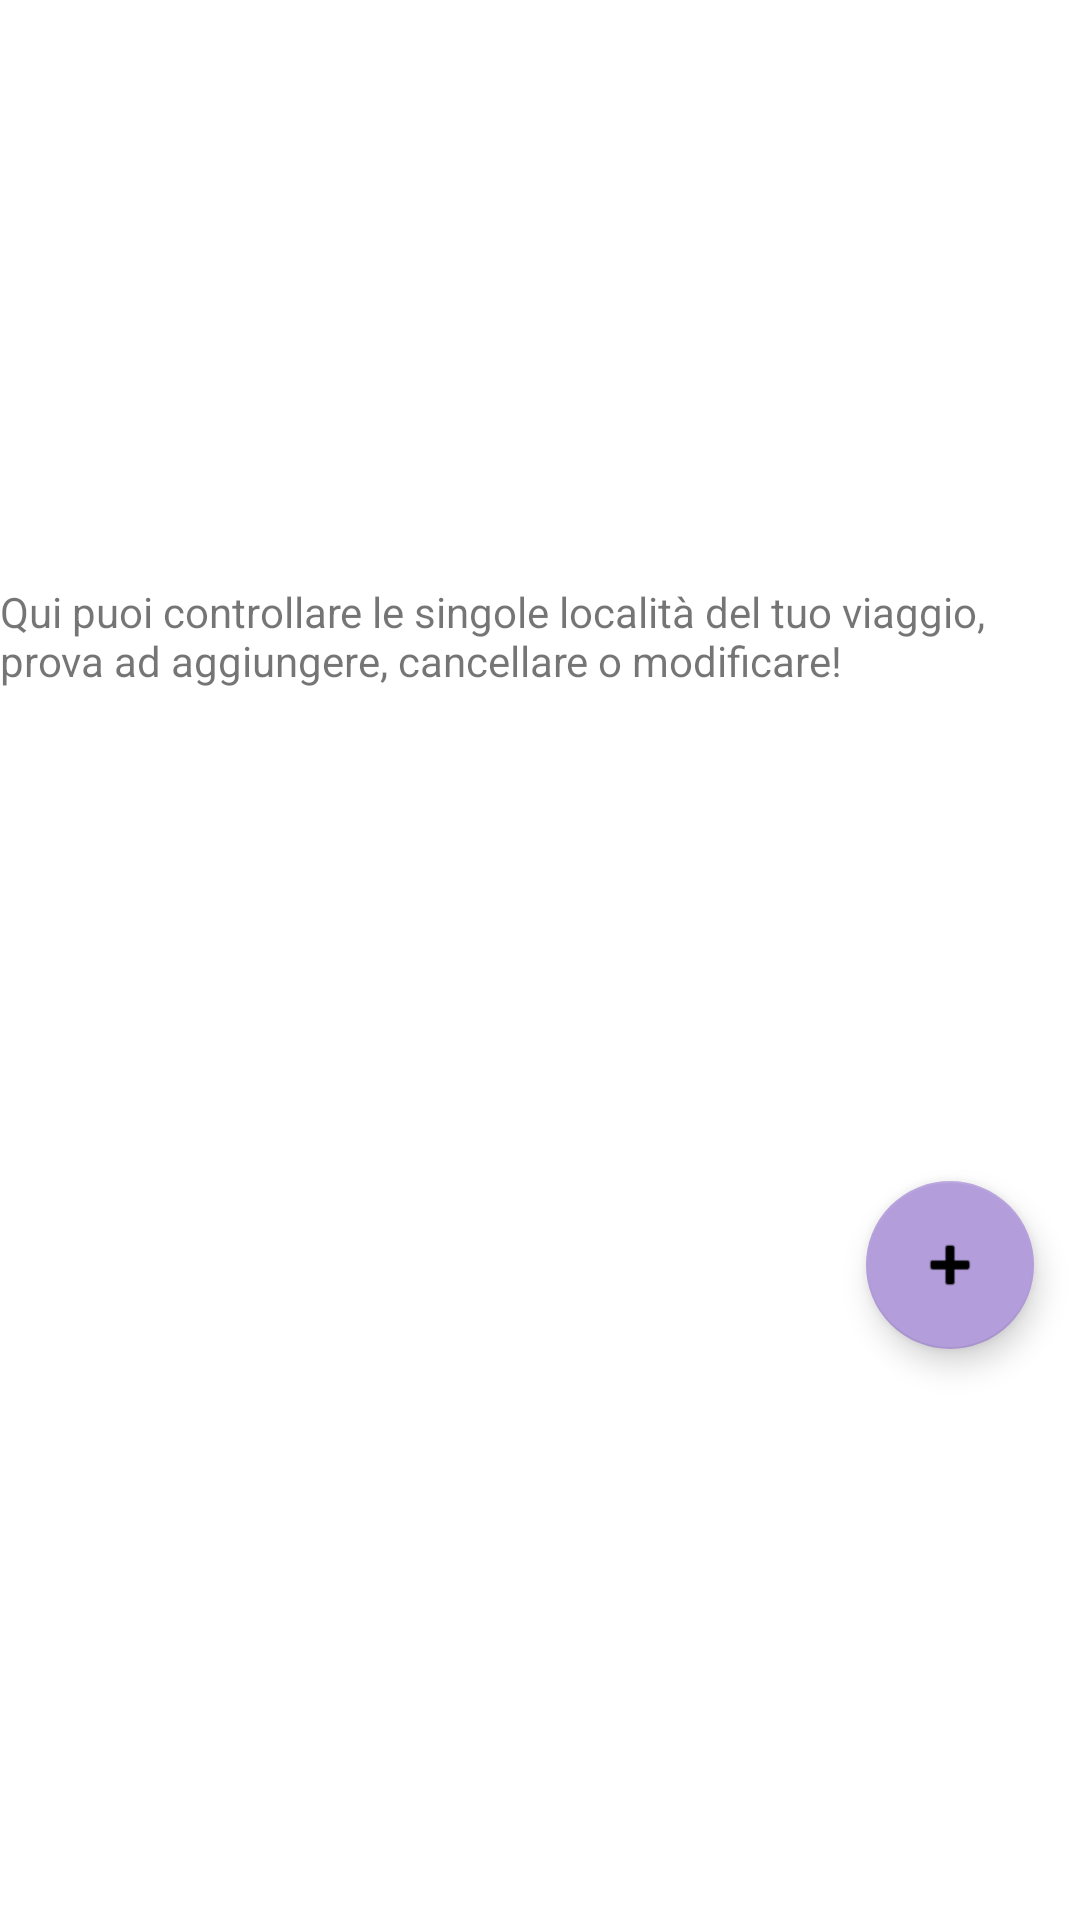

The Android layout XML behind this screen, and the referenced resources:
<!-- AndroidManifest.xml: application theme AppTheme -->
<!-- res/layout/activity_add_location.xml -->
<?xml version="1.0" encoding="utf-8"?>

<androidx.constraintlayout.widget.ConstraintLayout xmlns:android="http://schemas.android.com/apk/res/android"
    xmlns:app="http://schemas.android.com/apk/res-auto"
    xmlns:tools="http://schemas.android.com/tools"
    android:layout_width="match_parent"
    android:layout_height="wrap_content"
    tools:context=".activities.AddLocationActivity">

    <TextView
        android:id="@+id/textView"
        android:layout_width="wrap_content"
        android:layout_height="wrap_content"
        android:layout_marginBottom="22dp"
        android:text="@string/welcome_locations"
        app:layout_constraintBottom_toTopOf="@+id/locations"
        app:layout_constraintEnd_toEndOf="parent"
        app:layout_constraintStart_toStartOf="parent"
        app:layout_constraintTop_toTopOf="parent" />

    <androidx.recyclerview.widget.RecyclerView
        android:id="@+id/locations"
        android:layout_width="0dp"
        android:layout_height="wrap_content"
        app:layout_constraintBottom_toBottomOf="parent"
        app:layout_constraintEnd_toEndOf="parent"
        app:layout_constraintStart_toStartOf="parent"
        app:layout_constraintTop_toBottomOf="@+id/textView" />

    <com.google.android.material.floatingactionbutton.FloatingActionButton
        android:id="@+id/add_location"
        android:layout_width="wrap_content"
        android:layout_height="wrap_content"
        android:clickable="true"
        android:focusable="true"
        app:layout_constraintBottom_toBottomOf="@+id/locations"
        app:layout_constraintEnd_toEndOf="parent"
        app:layout_constraintHorizontal_bias="0.95"
        app:layout_constraintStart_toStartOf="parent"
        app:layout_constraintTop_toTopOf="@+id/locations"
        app:layout_constraintVertical_bias="0.93"
        app:srcCompat="@android:drawable/ic_input_add" />
</androidx.constraintlayout.widget.ConstraintLayout>
<!-- resources referenced by this layout -->
<resources>
  <string name="welcome_locations">Qui puoi controllare le singole località del tuo viaggio, prova ad aggiungere, cancellare o modificare!</string>
  <style name="AppTheme" parent="Theme.MaterialComponents.Light.DarkActionBar">
          <item name="colorPrimary">@color/primaryColor</item>
          <item name="colorPrimaryDark">@color/primaryDarkColor</item>
          <item name="colorPrimaryVariant">@color/primaryLightColor</item>
          <item name="colorSecondary">@color/secondaryColor</item>
          <item name="colorSecondaryVariant">@color/secondaryLightColor</item>
          <item name="android:textColorPrimary">@color/primaryTextColor</item>
          <item name="android:textColorSecondary">@color/secondaryTextColor</item>
      </style>
  <color name="primaryColor">#212121</color>
  <color name="primaryDarkColor">#000000</color>
  <color name="primaryLightColor">#484848</color>
  <color name="secondaryColor">#29b6f6</color>
  <color name="secondaryLightColor">#73e8ff</color>
</resources>
